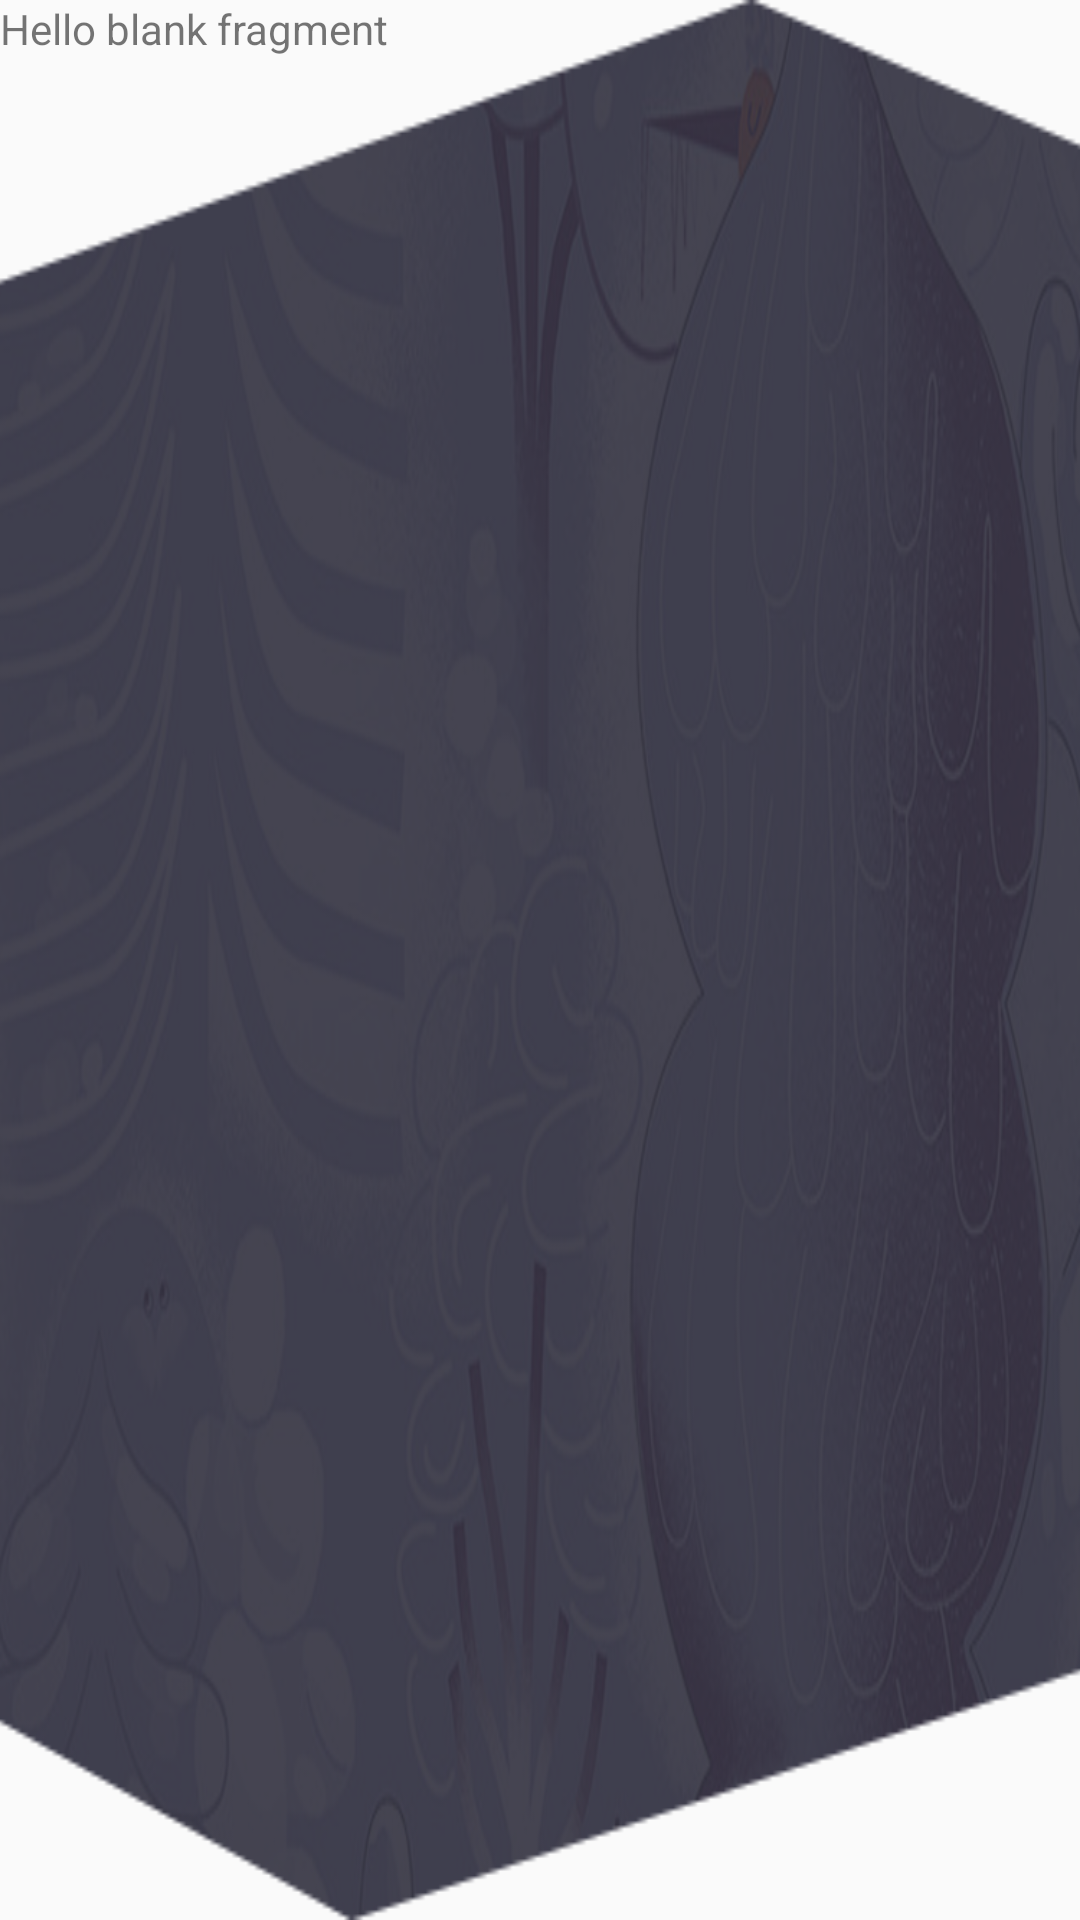

The Android layout XML behind this screen, and the referenced resources:
<!-- AndroidManifest.xml: application theme AppTheme -->
<!-- res/layout/fragment_discovery.xml -->
<FrameLayout xmlns:android="http://schemas.android.com/apk/res/android"
    xmlns:tools="http://schemas.android.com/tools"
    android:layout_width="match_parent"
    android:layout_height="match_parent"
    tools:context="com.example.administrator.yongdaoapp.DiscoveryFragment">

    
    <TextView
        android:layout_width="match_parent"
        android:layout_height="match_parent"
        android:text="@string/hello_blank_fragment"
        android:background="@drawable/home_bg1"/>

</FrameLayout>
<!-- resources referenced by this layout -->
<resources>
  <!-- drawable home_bg1: png bitmap (drawable, 323020 bytes) -->
  <string name="hello_blank_fragment">Hello blank fragment</string>
  <style name="AppTheme" parent="Theme.AppCompat.Light.DarkActionBar">
          
          <item name="colorPrimary">@color/colorPrimary</item>
          <item name="colorPrimaryDark">@color/colorPrimaryDark</item>
          <item name="colorAccent">@color/colorAccent</item>
      </style>
  <!-- not gathered from this repository: default colours our renderer supplied (Android Studio template values) -->
  <color name="colorPrimary">#FF6200EE</color>
  <color name="colorPrimaryDark">#FF3700B3</color>
  <color name="colorAccent">#FF03DAC5</color>
</resources>
